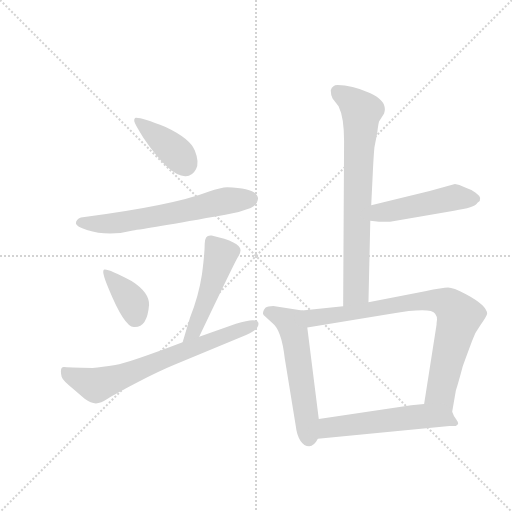
t = 0.00 s
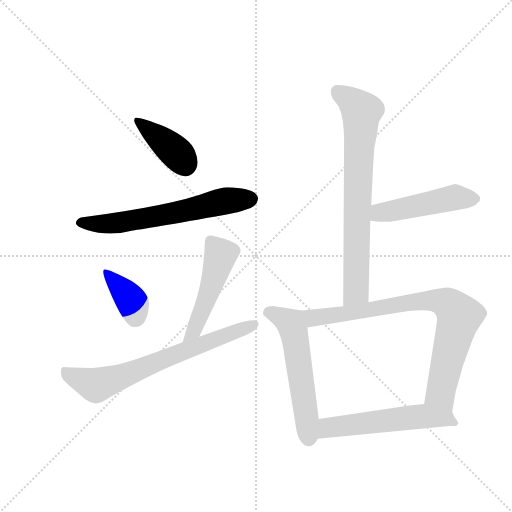
t = 1.48 s
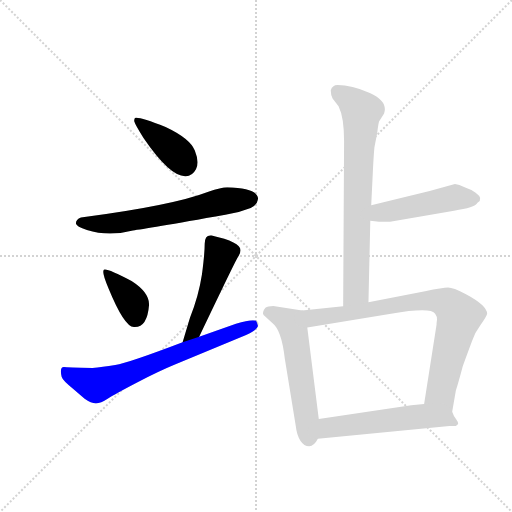
t = 2.96 s
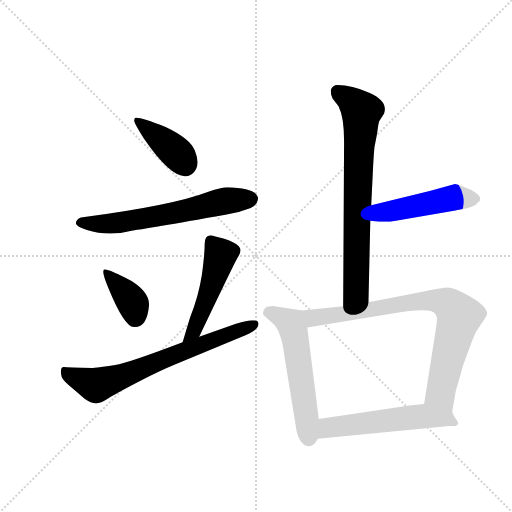
t = 4.45 s
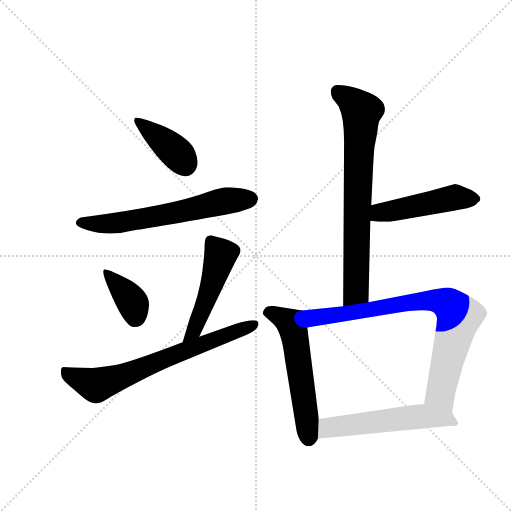
t = 5.93 s
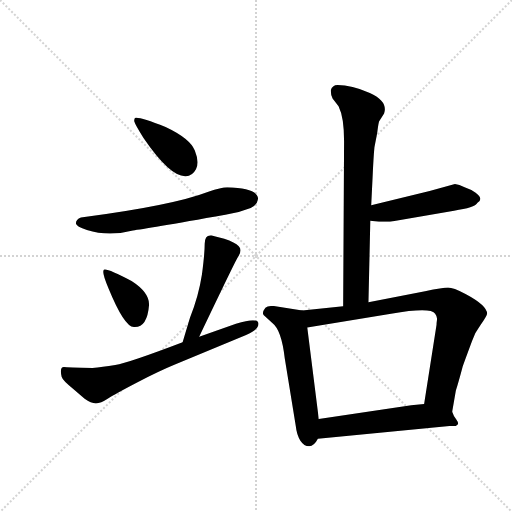
t = 7.41 s

The animated SVG that drew these frames (rendered in a browser with its animation timeline set to each time). Animation: 10 CSS @keyframes rules; one cycle of 7.41 s.

<svg version="1.1" viewBox="0 0 1024 1024" xmlns="http://www.w3.org/2000/svg">
  <g stroke="lightgray" stroke-dasharray="1,1" stroke-width="1" transform="scale(4, 4)">
    <line x1="0" y1="0" x2="256" y2="256"></line>
    <line x1="256" y1="0" x2="0" y2="256"></line>
    <line x1="128" y1="0" x2="128" y2="256"></line>
    <line x1="0" y1="128" x2="256" y2="128"></line>
  </g>
  <g transform="scale(0.92, -0.92) translate(60, -900)">
    <style type="text/css">
      
        @keyframes keyframes0 {
          from {
            stroke: blue;
            stroke-dashoffset: 400;
            stroke-width: 128;
          }
          57% {
            animation-timing-function: step-end;
            stroke: blue;
            stroke-dashoffset: 0;
            stroke-width: 128;
          }
          to {
            stroke: black;
            stroke-width: 1024;
          }
        }
        #make-me-a-hanzi-animation-0 {
          animation: keyframes0 0.5755208333333334s both;
          animation-delay: 0s;
          animation-timing-function: linear;
        }
      
        @keyframes keyframes1 {
          from {
            stroke: blue;
            stroke-dashoffset: 634;
            stroke-width: 128;
          }
          67% {
            animation-timing-function: step-end;
            stroke: blue;
            stroke-dashoffset: 0;
            stroke-width: 128;
          }
          to {
            stroke: black;
            stroke-width: 1024;
          }
        }
        #make-me-a-hanzi-animation-1 {
          animation: keyframes1 0.7659505208333334s both;
          animation-delay: 0.5755208333333334s;
          animation-timing-function: linear;
        }
      
        @keyframes keyframes2 {
          from {
            stroke: blue;
            stroke-dashoffset: 375;
            stroke-width: 128;
          }
          55% {
            animation-timing-function: step-end;
            stroke: blue;
            stroke-dashoffset: 0;
            stroke-width: 128;
          }
          to {
            stroke: black;
            stroke-width: 1024;
          }
        }
        #make-me-a-hanzi-animation-2 {
          animation: keyframes2 0.55517578125s both;
          animation-delay: 1.3414713541666667s;
          animation-timing-function: linear;
        }
      
        @keyframes keyframes3 {
          from {
            stroke: blue;
            stroke-dashoffset: 494;
            stroke-width: 128;
          }
          62% {
            animation-timing-function: step-end;
            stroke: blue;
            stroke-dashoffset: 0;
            stroke-width: 128;
          }
          to {
            stroke: black;
            stroke-width: 1024;
          }
        }
        #make-me-a-hanzi-animation-3 {
          animation: keyframes3 0.6520182291666666s both;
          animation-delay: 1.8966471354166667s;
          animation-timing-function: linear;
        }
      
        @keyframes keyframes4 {
          from {
            stroke: blue;
            stroke-dashoffset: 699;
            stroke-width: 128;
          }
          69% {
            animation-timing-function: step-end;
            stroke: blue;
            stroke-dashoffset: 0;
            stroke-width: 128;
          }
          to {
            stroke: black;
            stroke-width: 1024;
          }
        }
        #make-me-a-hanzi-animation-4 {
          animation: keyframes4 0.81884765625s both;
          animation-delay: 2.5486653645833335s;
          animation-timing-function: linear;
        }
      
        @keyframes keyframes5 {
          from {
            stroke: blue;
            stroke-dashoffset: 749;
            stroke-width: 128;
          }
          71% {
            animation-timing-function: step-end;
            stroke: blue;
            stroke-dashoffset: 0;
            stroke-width: 128;
          }
          to {
            stroke: black;
            stroke-width: 1024;
          }
        }
        #make-me-a-hanzi-animation-5 {
          animation: keyframes5 0.8595377604166666s both;
          animation-delay: 3.3675130208333335s;
          animation-timing-function: linear;
        }
      
        @keyframes keyframes6 {
          from {
            stroke: blue;
            stroke-dashoffset: 486;
            stroke-width: 128;
          }
          61% {
            animation-timing-function: step-end;
            stroke: blue;
            stroke-dashoffset: 0;
            stroke-width: 128;
          }
          to {
            stroke: black;
            stroke-width: 1024;
          }
        }
        #make-me-a-hanzi-animation-6 {
          animation: keyframes6 0.6455078125s both;
          animation-delay: 4.22705078125s;
          animation-timing-function: linear;
        }
      
        @keyframes keyframes7 {
          from {
            stroke: blue;
            stroke-dashoffset: 561;
            stroke-width: 128;
          }
          65% {
            animation-timing-function: step-end;
            stroke: blue;
            stroke-dashoffset: 0;
            stroke-width: 128;
          }
          to {
            stroke: black;
            stroke-width: 1024;
          }
        }
        #make-me-a-hanzi-animation-7 {
          animation: keyframes7 0.70654296875s both;
          animation-delay: 4.87255859375s;
          animation-timing-function: linear;
        }
      
        @keyframes keyframes8 {
          from {
            stroke: blue;
            stroke-dashoffset: 817;
            stroke-width: 128;
          }
          73% {
            animation-timing-function: step-end;
            stroke: blue;
            stroke-dashoffset: 0;
            stroke-width: 128;
          }
          to {
            stroke: black;
            stroke-width: 1024;
          }
        }
        #make-me-a-hanzi-animation-8 {
          animation: keyframes8 0.9148763020833334s both;
          animation-delay: 5.5791015625s;
          animation-timing-function: linear;
        }
      
        @keyframes keyframes9 {
          from {
            stroke: blue;
            stroke-dashoffset: 557;
            stroke-width: 128;
          }
          64% {
            animation-timing-function: step-end;
            stroke: blue;
            stroke-dashoffset: 0;
            stroke-width: 128;
          }
          to {
            stroke: black;
            stroke-width: 1024;
          }
        }
        #make-me-a-hanzi-animation-9 {
          animation: keyframes9 0.7032877604166666s both;
          animation-delay: 6.493977864583333s;
          animation-timing-function: linear;
        }
      
    </style>
    
      <path d="M 235 644 Q 231 643 232 636 Q 234 629 252 600 Q 310 515 344 517 Q 358 517 366 532 Q 374 547 363.5 573 Q 353 599 300 624 Q 247 645 235 644 Z" fill="lightgray"></path>
    
      <path d="M 434 493 Q 421 493 393 483 Q 315 453 116 427 Q 105 423 105 414 Q 106 407 129 400 Q 176 385 229 399 Q 255 402 430 433 Q 457 437 485 448 Q 500 455 501 469 Q 499 491 434 493 Z" fill="lightgray"></path>
    
      <path d="M 168 314 Q 158 315 176 273 Q 210 190 231 189 Q 260 187 264 237 Q 265 264 226 289 Q 179 314 168 314 Z" fill="lightgray"></path>
    
      <path d="M 373 168 Q 449 327 456 339 Q 463 350 463 356 Q 463 374 400 388 Q 385 390 385 370 Q 385 349 379 303 Q 372 257 353 209 Q 344 179 337 156 C 328 127 360 141 373 168 Z" fill="lightgray"></path>
    
      <path d="M 502 196 Q 502 212 453 196 L 373 168 L 337 156 Q 219 111 190.5 106.5 Q 162 102 141 100 Q 86 101 79 102 Q 69 102 74 81 Q 76 73 100 54 L 124 33 Q 138 23 148.5 23 Q 159 23 174 33 Q 189 43 237 68 Q 285 93 319 107 L 475 172 Q 502 183 502 196 Z" fill="lightgray"></path>
    
      <path d="M 659 703 Q 659 694 663 686 L 676 669 Q 688 645 688 593 L 686 234 C 686 204 740 213 741 243 L 745 420 L 747 454 L 750 515 Q 752 560 754 580 L 760 611 Q 762 628 764 636 L 775 653 Q 784 680 744 698 Q 704 715 674 715 Q 662 715 659 703 Z" fill="lightgray"></path>
    
      <path d="M 745 420 L 764 418 L 788 418 L 927 442 Q 972 448 978 459 Q 992 468 974 481 Q 965 488 950 493 Q 938 499 929 500 L 874 485 L 747 454 C 718 447 715 423 745 420 Z" fill="lightgray"></path>
    
      <path d="M 597 225 L 534 235 Q 522 235 517 231 Q 509 221 513 215 L 532 198 Q 552 183 559 121 L 583 -26 Q 585 -45 593 -58 Q 601 -70 612 -70 Q 623 -70 631 -54 L 633 -11 L 608 188 C 604 218 603 224 597 225 Z" fill="lightgray"></path>
    
      <path d="M 686 234 L 597 225 C 567 222 578 183 608 188 L 790 218 Q 877 233 886 218 Q 891 211 890 205 Q 889 198 889 194 L 862 22 C 857 -8 918 -25 923 5 L 931 51 Q 937 70 946 104 Q 959 139 966 158 Q 972 177 985 194 Q 997 211 999 218 Q 999 236 952 261 Q 925 275 914 275 Q 903 275 864 267 L 741 243 L 686 234 Z" fill="lightgray"></path>
    
      <path d="M 631 -54 L 917 -26 L 931 -26 L 936 -22 Q 936 -17 932 -12 Q 927 -7 923 5 C 914 28 892 25 862 22 L 834 19 L 633 -11 C 603 -15 601 -57 631 -54 Z" fill="lightgray"></path>
    
    
      <clipPath id="make-me-a-hanzi-clip-0">
        <path d="M 235 644 Q 231 643 232 636 Q 234 629 252 600 Q 310 515 344 517 Q 358 517 366 532 Q 374 547 363.5 573 Q 353 599 300 624 Q 247 645 235 644 Z"></path>
      </clipPath>
      <path clip-path="url(#make-me-a-hanzi-clip-0)" d="M 238 638 L 316 575 L 344 541" fill="none" id="make-me-a-hanzi-animation-0" stroke-dasharray="272 544" stroke-linecap="round"></path>
    
      <clipPath id="make-me-a-hanzi-clip-1">
        <path d="M 434 493 Q 421 493 393 483 Q 315 453 116 427 Q 105 423 105 414 Q 106 407 129 400 Q 176 385 229 399 Q 255 402 430 433 Q 457 437 485 448 Q 500 455 501 469 Q 499 491 434 493 Z"></path>
      </clipPath>
      <path clip-path="url(#make-me-a-hanzi-clip-1)" d="M 113 415 L 203 416 L 424 462 L 486 468" fill="none" id="make-me-a-hanzi-animation-1" stroke-dasharray="506 1012" stroke-linecap="round"></path>
    
      <clipPath id="make-me-a-hanzi-clip-2">
        <path d="M 168 314 Q 158 315 176 273 Q 210 190 231 189 Q 260 187 264 237 Q 265 264 226 289 Q 179 314 168 314 Z"></path>
      </clipPath>
      <path clip-path="url(#make-me-a-hanzi-clip-2)" d="M 171 308 L 223 250 L 234 210" fill="none" id="make-me-a-hanzi-animation-2" stroke-dasharray="247 494" stroke-linecap="round"></path>
    
      <clipPath id="make-me-a-hanzi-clip-3">
        <path d="M 373 168 Q 449 327 456 339 Q 463 350 463 356 Q 463 374 400 388 Q 385 390 385 370 Q 385 349 379 303 Q 372 257 353 209 Q 344 179 337 156 C 328 127 360 141 373 168 Z"></path>
      </clipPath>
      <path clip-path="url(#make-me-a-hanzi-clip-3)" d="M 398 374 L 419 343 L 367 187 L 342 161" fill="none" id="make-me-a-hanzi-animation-3" stroke-dasharray="366 732" stroke-linecap="round"></path>
    
      <clipPath id="make-me-a-hanzi-clip-4">
        <path d="M 502 196 Q 502 212 453 196 L 373 168 L 337 156 Q 219 111 190.5 106.5 Q 162 102 141 100 Q 86 101 79 102 Q 69 102 74 81 Q 76 73 100 54 L 124 33 Q 138 23 148.5 23 Q 159 23 174 33 Q 189 43 237 68 Q 285 93 319 107 L 475 172 Q 502 183 502 196 Z"></path>
      </clipPath>
      <path clip-path="url(#make-me-a-hanzi-clip-4)" d="M 82 93 L 95 82 L 149 62 L 493 195" fill="none" id="make-me-a-hanzi-animation-4" stroke-dasharray="571 1142" stroke-linecap="round"></path>
    
      <clipPath id="make-me-a-hanzi-clip-5">
        <path d="M 659 703 Q 659 694 663 686 L 676 669 Q 688 645 688 593 L 686 234 C 686 204 740 213 741 243 L 745 420 L 747 454 L 750 515 Q 752 560 754 580 L 760 611 Q 762 628 764 636 L 775 653 Q 784 680 744 698 Q 704 715 674 715 Q 662 715 659 703 Z"></path>
      </clipPath>
      <path clip-path="url(#make-me-a-hanzi-clip-5)" d="M 673 701 L 726 658 L 714 267 L 692 242" fill="none" id="make-me-a-hanzi-animation-5" stroke-dasharray="621 1242" stroke-linecap="round"></path>
    
      <clipPath id="make-me-a-hanzi-clip-6">
        <path d="M 745 420 L 764 418 L 788 418 L 927 442 Q 972 448 978 459 Q 992 468 974 481 Q 965 488 950 493 Q 938 499 929 500 L 874 485 L 747 454 C 718 447 715 423 745 420 Z"></path>
      </clipPath>
      <path clip-path="url(#make-me-a-hanzi-clip-6)" d="M 750 425 L 766 438 L 929 471 L 972 469" fill="none" id="make-me-a-hanzi-animation-6" stroke-dasharray="358 716" stroke-linecap="round"></path>
    
      <clipPath id="make-me-a-hanzi-clip-7">
        <path d="M 597 225 L 534 235 Q 522 235 517 231 Q 509 221 513 215 L 532 198 Q 552 183 559 121 L 583 -26 Q 585 -45 593 -58 Q 601 -70 612 -70 Q 623 -70 631 -54 L 633 -11 L 608 188 C 604 218 603 224 597 225 Z"></path>
      </clipPath>
      <path clip-path="url(#make-me-a-hanzi-clip-7)" d="M 526 220 L 569 200 L 577 185 L 611 -53" fill="none" id="make-me-a-hanzi-animation-7" stroke-dasharray="433 866" stroke-linecap="round"></path>
    
      <clipPath id="make-me-a-hanzi-clip-8">
        <path d="M 686 234 L 597 225 C 567 222 578 183 608 188 L 790 218 Q 877 233 886 218 Q 891 211 890 205 Q 889 198 889 194 L 862 22 C 857 -8 918 -25 923 5 L 931 51 Q 937 70 946 104 Q 959 139 966 158 Q 972 177 985 194 Q 997 211 999 218 Q 999 236 952 261 Q 925 275 914 275 Q 903 275 864 267 L 741 243 L 686 234 Z"></path>
      </clipPath>
      <path clip-path="url(#make-me-a-hanzi-clip-8)" d="M 605 221 L 628 209 L 829 243 L 877 247 L 913 240 L 938 213 L 899 56 L 898 45 L 917 14" fill="none" id="make-me-a-hanzi-animation-8" stroke-dasharray="689 1378" stroke-linecap="round"></path>
    
      <clipPath id="make-me-a-hanzi-clip-9">
        <path d="M 631 -54 L 917 -26 L 931 -26 L 936 -22 Q 936 -17 932 -12 Q 927 -7 923 5 C 914 28 892 25 862 22 L 834 19 L 633 -11 C 603 -15 601 -57 631 -54 Z"></path>
      </clipPath>
      <path clip-path="url(#make-me-a-hanzi-clip-9)" d="M 638 -47 L 659 -29 L 858 -5 L 895 -7 L 929 -19" fill="none" id="make-me-a-hanzi-animation-9" stroke-dasharray="429 858" stroke-linecap="round"></path>
    
  </g>
</svg>
